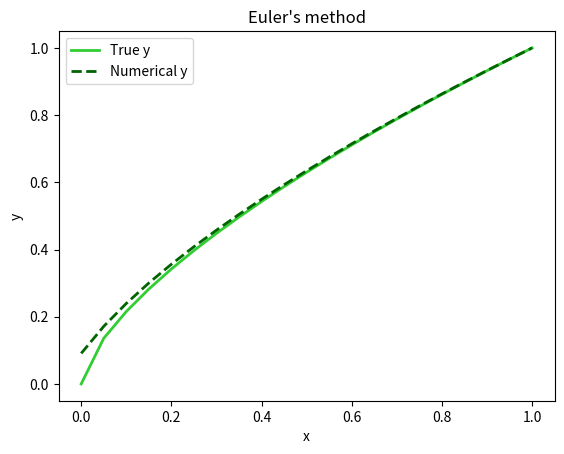

Write the Python code that produced this figure.
import matplotlib.pyplot as plt
import numpy as np
import pandas as pd

# the true function
def y(x):
    return np.cbrt(x**2)

# y'(x)
def y_prime(y):
    return 2/(3*y**0.5)

# create a table with x, true y, numerical y and error
def create_table(x_vals, y_true, y_numerical, my_title=""):
    table = np.hstack([x_vals, y_true, y_numerical, y_true - y_numerical])
    print(table)
    err = np.absolute(y_true - y_numerical)
    max_err, mean_err = np.max(err), np.mean(err)
    print("Maximum error", max_err, "Mean error", mean_err)
    return

# plot the results
def plotting(x_vals, y_true, y_numerical, my_title=""):
    plt.plot(x_vals, y_true, color ='limegreen', linewidth = 2, label ='True y')
    plt.plot(x_vals, y_numerical, color ='darkgreen', linestyle ='dashed', linewidth = 2, label ='Numerical y')
    plt.xlabel('x')
    plt.ylabel('y')
    plt.title(my_title)
    plt.legend()
    plt.savefig("_".join(my_title.split()) + ".png")
    plt.show()
    
# question (a)
def Euler(x_vals, x0, y0):
    y_numerical = [y0]
    sign = 1 if x0 == interval[0] else -1
    yn = y0

    for i in range(len(x_vals)-1):
        yn1 = yn + sign * h * y_prime(yn)
        y_numerical.append(yn1)
        yn = yn1
    
    return np.array(y_numerical[::sign])


if __name__ == "__main__":
    # Known data
    h = 0.05
    interval = [0, 1]
    x_vals = np.arange(interval[0], interval[1] + h / 2, h)
    x0, y0 = 1, 1
    y_true = y(x_vals)

    # Question a
    y_numerical1 = Euler(x_vals, x0, y0)
    print("(a) Euler's method y true ", y_true)
    print("(a) Euler's method y numerical ", y_numerical1)
    create_table(x_vals, y_true, y_numerical1, my_title="")
    plotting(x_vals, y_true, y_numerical1, "Euler's method")
